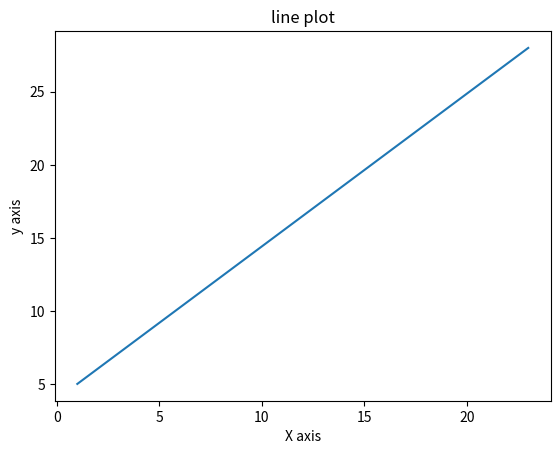

Reproduce this figure in Python.
import numpy as np
import matplotlib.pyplot as plt

x = np.array([1,23])
y = np.array([5,28])
plt.plot(x,y)
plt.title("line plot")
plt.xlabel("X axis")
plt.ylabel("y axis")
plt.show()